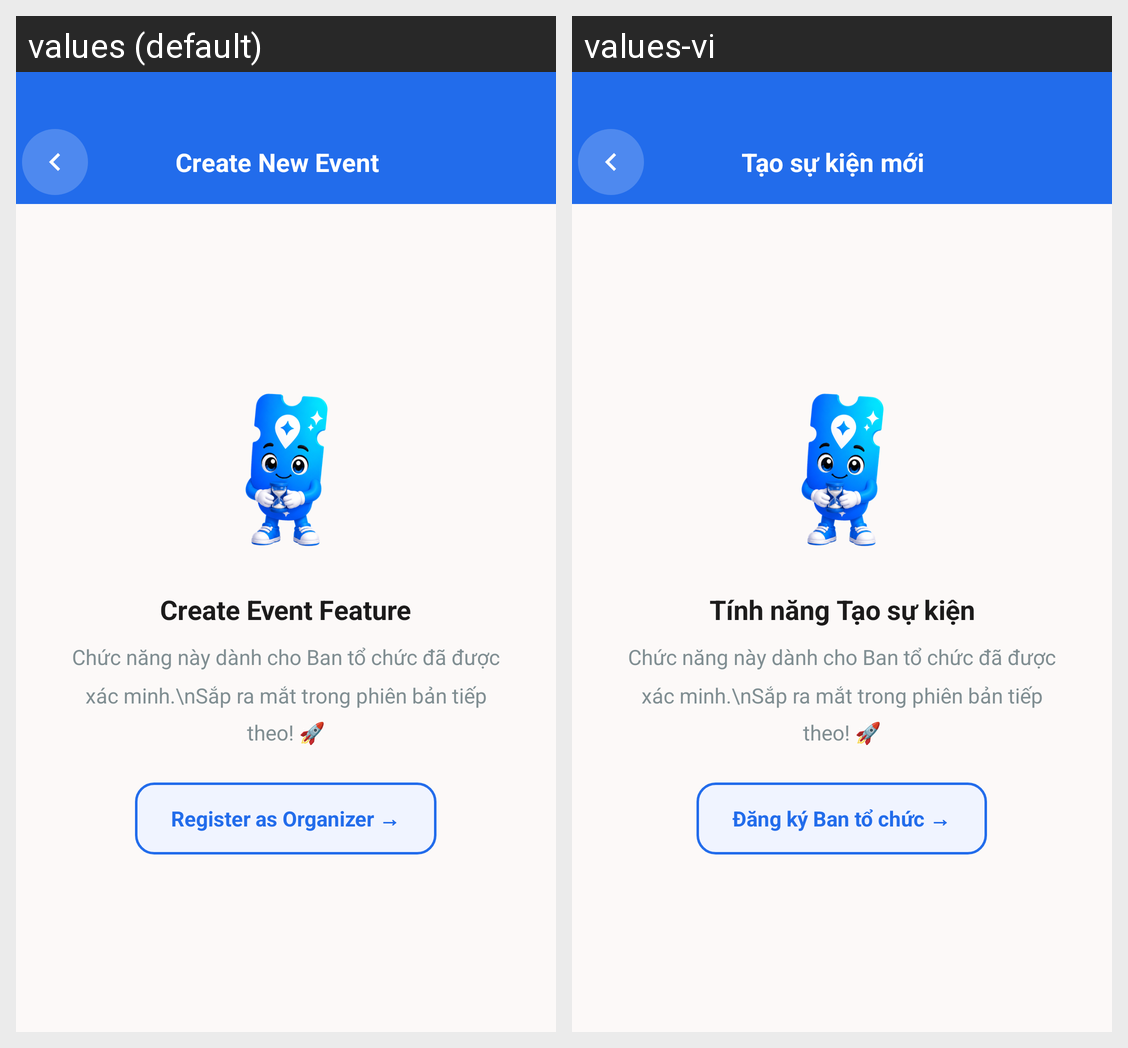

For this localized Android screen grid, give each drawn string resource with its value in every locale shown.
Android screen res/layout/fragment_create_event.xml rendered under 2 locales, left to right: values (default), values-vi. Device: Nexus 5 (rendered at 1080×1920; each locale shown at half size, 540×960, under a caption strip naming it); theme Theme.VibeTix.
Strings drawn on this screen, with the default value and each locale's value (text and hints the layout hard-codes, and strings that could not be matched under every locale, appear in the picture but are not listed):

str_create_event_title
  values: Create New Event
  values-vi: Tạo sự kiện mới

str_create_event_feature_title
  values: Create Event Feature
  values-vi: Tính năng Tạo sự kiện

str_register_organizer_action
  values: Register as Organizer →
  values-vi: Đăng ký Ban tổ chức →
